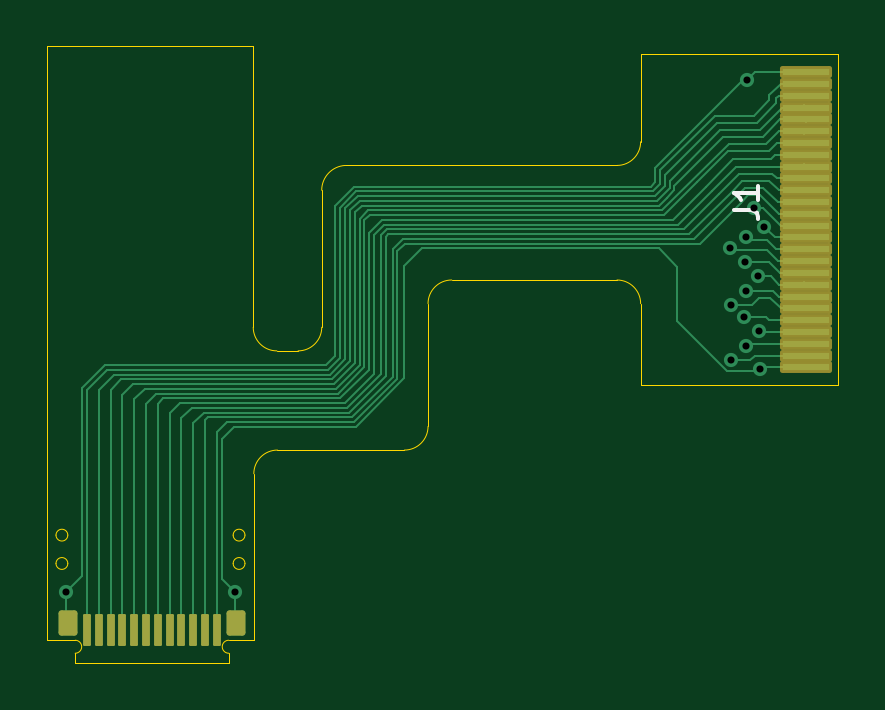
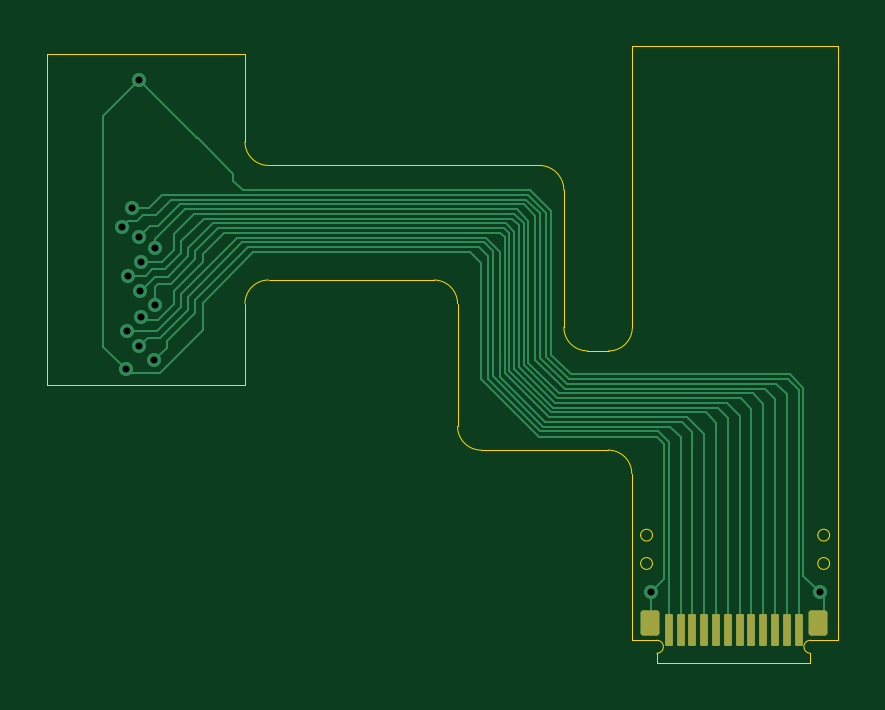
Circuit board: 11 layer files. Board 33.5 x 26.1 mm.
- bottom_copper: short flex with bend-B_Cu.gbl (11658 bytes)
- bottom_mask: short flex with bend-B_Mask.gbs (1782 bytes)
- paste: short flex with bend-B_Paste.gbp (1777 bytes)
- bottom_silk: short flex with bend-B_Silkscreen.gbo (515 bytes)
- outline: short flex with bend-Edge_Cuts.gm1 (3084 bytes)
- top_copper: short flex with bend-F_Cu.gtl (15795 bytes)
- top_mask: short flex with bend-F_Mask.gts (2570 bytes)
- paste: short flex with bend-F_Paste.gtp (1777 bytes)
- top_silk: short flex with bend-F_Silkscreen.gto (1061 bytes)
- drill: short flex with bend-NPTH.drl (281 bytes)
- drill: short flex with bend-PTH.drl (606 bytes)

=== bottom_copper: short flex with bend-B_Cu.gbl (11658 bytes, source omitted) ===
=== bottom_mask: short flex with bend-B_Mask.gbs (1782 bytes, source withheld) ===
=== paste: short flex with bend-B_Paste.gbp (1777 bytes, source withheld) ===
=== bottom_silk: short flex with bend-B_Silkscreen.gbo ===
G04 #@! TF.GenerationSoftware,KiCad,Pcbnew,9.0.1*
G04 #@! TF.CreationDate,2025-05-15T23:31:47+02:00*
G04 #@! TF.ProjectId,short flex with bend,73686f72-7420-4666-9c65-782077697468,rev?*
G04 #@! TF.SameCoordinates,Original*
G04 #@! TF.FileFunction,Legend,Bot*
G04 #@! TF.FilePolarity,Positive*
%FSLAX46Y46*%
G04 Gerber Fmt 4.6, Leading zero omitted, Abs format (unit mm)*
G04 Created by KiCad (PCBNEW 9.0.1) date 2025-05-15 23:31:47*
%MOMM*%
%LPD*%
G01*
G04 APERTURE LIST*
G04 APERTURE END LIST*
M02*

=== outline: short flex with bend-Edge_Cuts.gm1 ===
G04 #@! TF.GenerationSoftware,KiCad,Pcbnew,9.0.1*
G04 #@! TF.CreationDate,2025-05-15T23:31:47+02:00*
G04 #@! TF.ProjectId,short flex with bend,73686f72-7420-4666-9c65-782077697468,rev?*
G04 #@! TF.SameCoordinates,Original*
G04 #@! TF.FileFunction,Profile,NP*
%FSLAX46Y46*%
G04 Gerber Fmt 4.6, Leading zero omitted, Abs format (unit mm)*
G04 Created by KiCad (PCBNEW 9.0.1) date 2025-05-15 23:31:47*
%MOMM*%
%LPD*%
G01*
G04 APERTURE LIST*
G04 #@! TA.AperFunction,Profile*
%ADD10C,0.050000*%
G04 #@! TD*
G04 APERTURE END LIST*
D10*
X142498810Y-76600000D02*
G75*
G02*
X143500000Y-75550000I1051190J0D01*
G01*
X140600000Y-83400000D02*
G75*
G02*
X139600000Y-82400000I0J1000000D01*
G01*
X142500000Y-82400000D02*
G75*
G02*
X141500000Y-83400000I-1000000J0D01*
G01*
X139625000Y-88600000D02*
G75*
G02*
X140625000Y-87600000I1000000J0D01*
G01*
X147000000Y-86600000D02*
G75*
G02*
X146000000Y-87600000I-1000000J0D01*
G01*
X156000000Y-74550000D02*
G75*
G02*
X155000000Y-75550000I-1000000J0D01*
G01*
X155000000Y-80400000D02*
G75*
G02*
X156000000Y-81400000I0J-1000000D01*
G01*
X147000000Y-81400000D02*
G75*
G02*
X148000000Y-80400000I1000000J0D01*
G01*
X147000000Y-86600000D02*
X147000000Y-81400000D01*
X148000000Y-80400000D02*
X155000000Y-80400000D01*
X156000000Y-81400000D02*
X156000000Y-84850000D01*
X156000000Y-84850000D02*
X164375000Y-84850000D01*
X147000000Y-75550000D02*
X143500000Y-75550000D01*
X142500000Y-82400000D02*
X142500000Y-76600000D01*
X140600000Y-83400000D02*
X141500000Y-83400000D01*
X140625000Y-87600000D02*
X146000000Y-87600000D01*
X139250000Y-92400000D02*
G75*
G02*
X138750000Y-92400000I-250000J0D01*
G01*
X138750000Y-92400000D02*
G75*
G02*
X139250000Y-92400000I250000J0D01*
G01*
X164375000Y-84850000D02*
X164375000Y-70850000D01*
X164375000Y-70850000D02*
X156000000Y-70850000D01*
X155000000Y-75550000D02*
X147000000Y-75550000D01*
X156000000Y-70850000D02*
X156000000Y-74550000D01*
X132062500Y-96200000D02*
X132062500Y-96600000D01*
X138562500Y-96200000D02*
X138562500Y-96600000D01*
X139600000Y-70500000D02*
X130875000Y-70500000D01*
X132062500Y-95650000D02*
G75*
G02*
X132062500Y-96200000I0J-275000D01*
G01*
X131750000Y-91200000D02*
G75*
G02*
X131250000Y-91200000I-250000J0D01*
G01*
X131250000Y-91200000D02*
G75*
G02*
X131750000Y-91200000I250000J0D01*
G01*
X132062500Y-95650000D02*
X130875000Y-95650000D01*
X138562500Y-95650000D02*
X139625000Y-95650000D01*
X138562500Y-96200000D02*
G75*
G02*
X138562500Y-95650000I0J275000D01*
G01*
X131750000Y-92400000D02*
G75*
G02*
X131250000Y-92400000I-250000J0D01*
G01*
X131250000Y-92400000D02*
G75*
G02*
X131750000Y-92400000I250000J0D01*
G01*
X139600000Y-82400000D02*
X139600000Y-70500000D01*
X138562500Y-96600000D02*
X132062500Y-96600000D01*
X139250000Y-91200000D02*
G75*
G02*
X138750000Y-91200000I-250000J0D01*
G01*
X138750000Y-91200000D02*
G75*
G02*
X139250000Y-91200000I250000J0D01*
G01*
X139625000Y-95650000D02*
X139625000Y-88600000D01*
X130875000Y-95650000D02*
X130875000Y-70500000D01*
M02*

=== top_copper: short flex with bend-F_Cu.gtl (15795 bytes, source omitted) ===
=== top_mask: short flex with bend-F_Mask.gts (2570 bytes, source withheld) ===
=== paste: short flex with bend-F_Paste.gtp (1777 bytes, source withheld) ===
=== top_silk: short flex with bend-F_Silkscreen.gto ===
G04 #@! TF.GenerationSoftware,KiCad,Pcbnew,9.0.1*
G04 #@! TF.CreationDate,2025-05-15T23:31:47+02:00*
G04 #@! TF.ProjectId,short flex with bend,73686f72-7420-4666-9c65-782077697468,rev?*
G04 #@! TF.SameCoordinates,Original*
G04 #@! TF.FileFunction,Legend,Top*
G04 #@! TF.FilePolarity,Positive*
%FSLAX46Y46*%
G04 Gerber Fmt 4.6, Leading zero omitted, Abs format (unit mm)*
G04 Created by KiCad (PCBNEW 9.0.1) date 2025-05-15 23:31:47*
%MOMM*%
%LPD*%
G01*
G04 APERTURE LIST*
%ADD10C,0.150000*%
G04 APERTURE END LIST*
D10*
X159954819Y-77433333D02*
X160669104Y-77433333D01*
X160669104Y-77433333D02*
X160811961Y-77480952D01*
X160811961Y-77480952D02*
X160907200Y-77576190D01*
X160907200Y-77576190D02*
X160954819Y-77719047D01*
X160954819Y-77719047D02*
X160954819Y-77814285D01*
X160954819Y-76433333D02*
X160954819Y-77004761D01*
X160954819Y-76719047D02*
X159954819Y-76719047D01*
X159954819Y-76719047D02*
X160097676Y-76814285D01*
X160097676Y-76814285D02*
X160192914Y-76909523D01*
X160192914Y-76909523D02*
X160240533Y-77004761D01*
M02*

=== drill: short flex with bend-NPTH.drl ===
M48
; DRILL file {KiCad 9.0.1} date 2025-05-15T23:32:02+0200
; FORMAT={-:-/ absolute / metric / decimal}
; #@! TF.CreationDate,2025-05-15T23:32:02+02:00
; #@! TF.GenerationSoftware,Kicad,Pcbnew,9.0.1
; #@! TF.FileFunction,NonPlated,1,2,NPTH
FMAT,2
METRIC
%
G90
G05
M30

=== drill: short flex with bend-PTH.drl ===
M48
; DRILL file {KiCad 9.0.1} date 2025-05-15T23:32:02+0200
; FORMAT={-:-/ absolute / metric / decimal}
; #@! TF.CreationDate,2025-05-15T23:32:02+02:00
; #@! TF.GenerationSoftware,Kicad,Pcbnew,9.0.1
; #@! TF.FileFunction,Plated,1,2,PTH
FMAT,2
METRIC
; #@! TA.AperFunction,Plated,PTH,ViaDrill
T1C0.300
%
G90
G05
T1
X131.675Y-93.6
X138.825Y-93.6
X159.792Y-79.035
X159.811Y-81.439
X159.843Y-83.804
X160.394Y-81.977
X160.4Y-79.65
X160.443Y-80.852
X160.468Y-83.2
X160.472Y-78.578
X160.5Y-71.95
X160.787Y-77.35
X160.949Y-80.232
X161.0Y-82.55
X161.038Y-84.187
X161.223Y-78.154
M30

